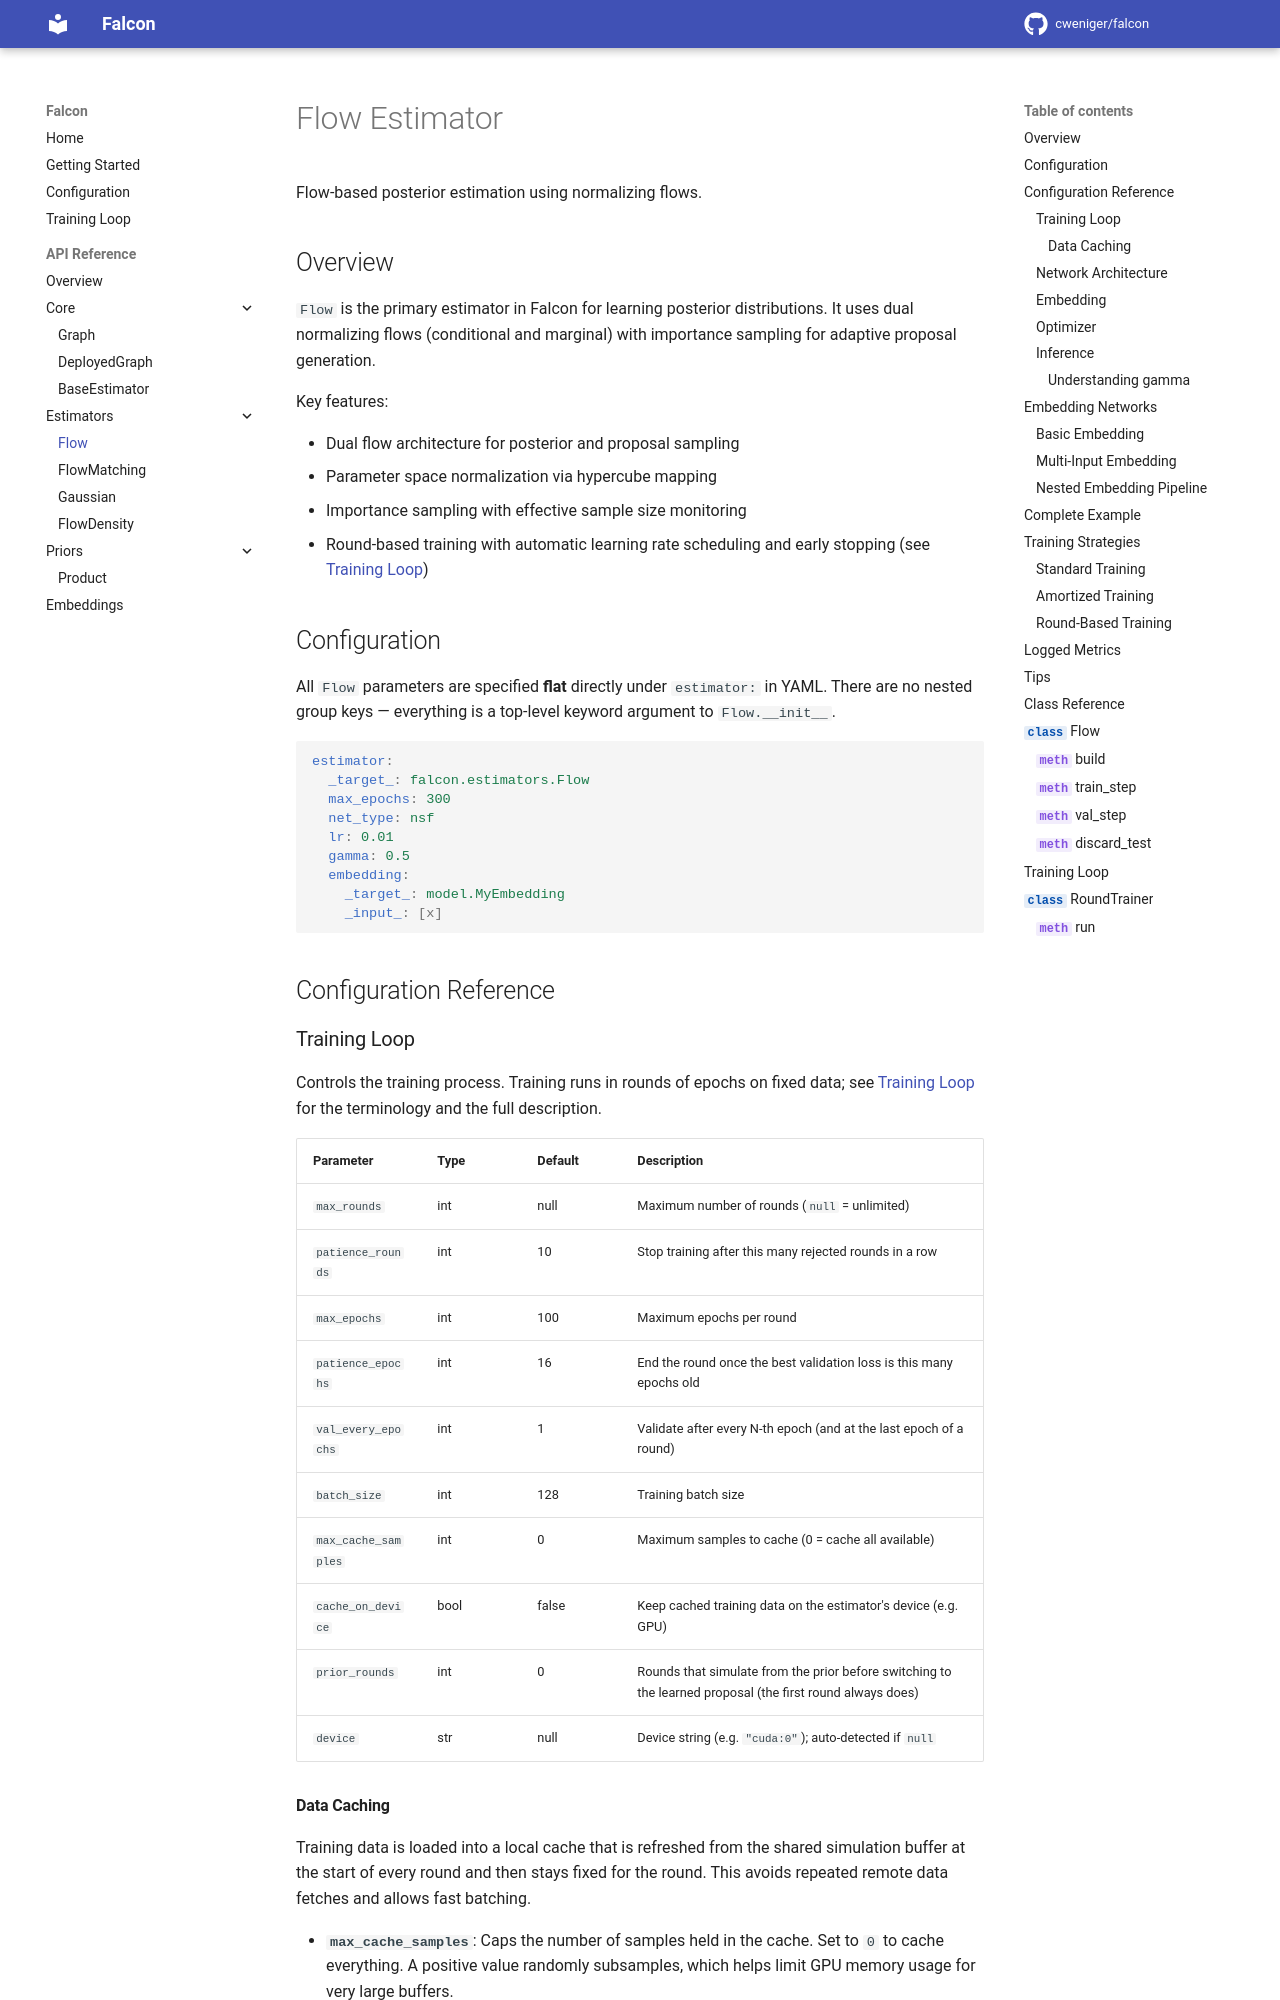

repository: cweniger/falcon · page: api/flow/index.html · generator: mkdocs

# Flow Estimator

Flow-based posterior estimation using normalizing flows.

## Overview

`Flow` is the primary estimator in Falcon for learning posterior distributions.
It uses dual normalizing flows (conditional and marginal) with importance sampling
for adaptive proposal generation.

Key features:

- Dual flow architecture for posterior and proposal sampling
- Parameter space normalization via hypercube mapping
- Importance sampling with effective sample size monitoring
- Round-based training with automatic learning rate scheduling and early stopping
  (see [Training Loop](../training.md))

## Configuration

All `Flow` parameters are specified **flat** directly under `estimator:` in YAML.
There are no nested group keys — everything is a top-level keyword argument to `Flow.__init__`.

```yaml
estimator:
  _target_: falcon.estimators.Flow
  max_epochs: 300
  net_type: nsf
  lr: 0.01
  gamma: 0.5
  embedding:
    _target_: model.MyEmbedding
    _input_: [x]
```

## Configuration Reference
